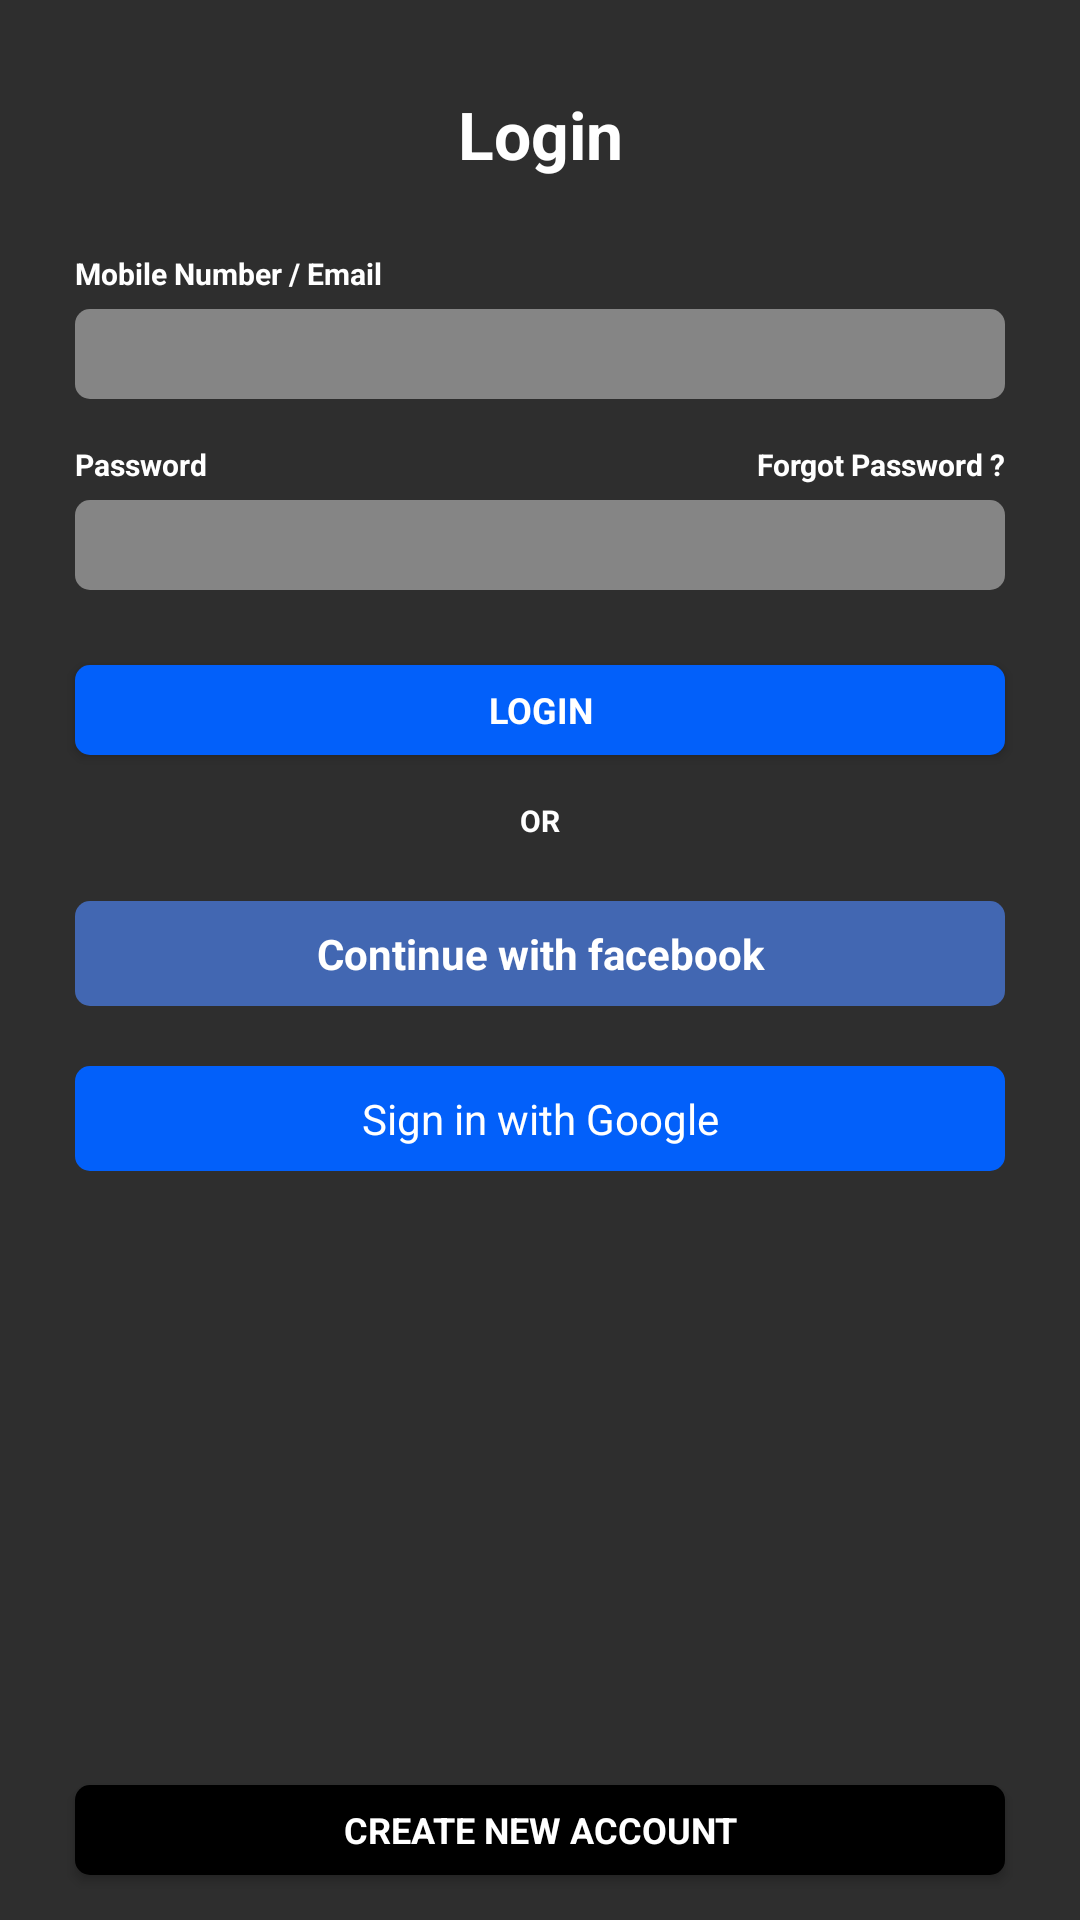

Here is an Android app screen rendered from its layout file. Give the layout XML and the strings, colors and styles it references.
<!-- AndroidManifest.xml: application theme AppTheme -->
<!-- res/layout/fragment_login.xml -->
<androidx.constraintlayout.widget.ConstraintLayout xmlns:android="http://schemas.android.com/apk/res/android"
    xmlns:app="http://schemas.android.com/apk/res-auto"
    android:id="@+id/constraint_root"
    xmlns:tools="http://schemas.android.com/tools"
    android:layout_width="match_parent"
    android:layout_height="match_parent"
    android:background="@color/colorDarkGray"
    tools:context="com.hash.cotinum.view.fragments.LoginFragment">

    <TextView
        android:id="@+id/text_login"
        style="@style/textSizeHeading"
        android:layout_width="wrap_content"
        android:layout_height="wrap_content"
        android:layout_marginTop="30dp"
        android:text="@string/string_login"
        android:textColor="@color/colorWhite"
        app:layout_constraintEnd_toEndOf="parent"
        app:layout_constraintStart_toStartOf="parent"
        app:layout_constraintTop_toTopOf="parent" />

    <TextView
        android:id="@+id/text_mobile_email"
        style="@style/textSizeEditTextLabel"
        android:layout_width="wrap_content"
        android:layout_height="wrap_content"
        android:layout_marginStart="25dp"
        android:layout_marginTop="25dp"
        android:text="@string/string_mobile_number_email"
        android:textColor="@color/colorWhite"
        app:layout_constraintStart_toStartOf="parent"
        app:layout_constraintTop_toBottomOf="@id/text_login" />

    <EditText
        android:id="@+id/edit_phone_email"
        android:layout_width="match_parent"
        android:layout_height="30dp"
        android:layout_marginStart="25dp"
        android:layout_marginTop="5dp"
        android:layout_marginEnd="25dp"
        android:background="@drawable/edittext_background"
        style="@style/textStyle"
        android:imeOptions="actionNext"
        android:maxLines="1"
        android:nextFocusDown="@id/text_forgot_password"
        android:padding="5dp"
        android:textColor="@color/colorWhite"
        android:textSize="12sp"
        app:layout_constraintEnd_toEndOf="parent"
        app:layout_constraintStart_toStartOf="parent"
        app:layout_constraintTop_toBottomOf="@id/text_mobile_email" />

    <TextView
        android:id="@+id/text_password"
        style="@style/textSizeEditTextLabel"
        android:layout_width="wrap_content"
        android:layout_height="wrap_content"
        android:layout_marginStart="25dp"
        android:layout_marginTop="15dp"
        android:text="@string/string_password"
        android:textColor="@color/colorWhite"
        app:layout_constraintStart_toStartOf="parent"
        app:layout_constraintTop_toBottomOf="@id/edit_phone_email" />

    <TextView
        android:id="@+id/text_forgot_password"
        style="@style/textSizeEditTextLabel"
        android:layout_width="wrap_content"
        android:layout_height="wrap_content"
        android:layout_marginStart="25dp"
        android:layout_marginTop="15dp"
        android:nextFocusDown="@id/edit_password"
        android:focusable="true"
        android:text="@string/string_forgot_password"
        android:textColor="@drawable/text_highlight"
        app:layout_constraintEnd_toEndOf="@id/edit_password"
        app:layout_constraintTop_toBottomOf="@id/edit_phone_email" />

    <EditText
        android:id="@+id/edit_password"
        android:layout_width="match_parent"
        android:layout_height="30dp"
        android:layout_marginStart="25dp"
        android:layout_marginTop="5dp"
        android:layout_marginEnd="25dp"
        android:background="@drawable/edittext_background"
        style="@style/textStyle"
        android:inputType="textPassword"
        android:maxLines="1"
        android:nextFocusDown="@id/button_login"
        android:padding="5dp"
        android:textColor="@color/colorWhite"
        android:textSize="12sp"
        app:layout_constraintEnd_toEndOf="parent"
        app:layout_constraintStart_toStartOf="parent"
        app:layout_constraintTop_toBottomOf="@id/text_password" />

    <Button
        android:id="@+id/button_login"
        android:layout_width="match_parent"
        android:layout_height="30dp"
        android:layout_marginStart="25dp"
        android:layout_marginTop="25dp"
        android:layout_marginEnd="25dp"
        android:background="@drawable/button_background"
        style="@style/textStyle"
        android:nextFocusDown="@id/linear_facebook"
        android:text="@string/string_login"
        android:textAllCaps="true"
        android:textColor="@color/colorWhite"
        android:textSize="12sp"
        app:layout_constraintEnd_toEndOf="parent"
        app:layout_constraintStart_toStartOf="parent"
        app:layout_constraintTop_toBottomOf="@id/edit_password" />

    <TextView
        android:id="@+id/text_or"
        style="@style/textSizeEditTextLabel"
        android:layout_width="wrap_content"
        android:layout_height="wrap_content"
        android:layout_marginTop="15dp"
        android:text="@string/string_or"
        android:textAllCaps="true"
        android:textColor="@color/colorWhite"
        app:layout_constraintEnd_toEndOf="@id/button_login"
        app:layout_constraintStart_toStartOf="@id/button_login"
        app:layout_constraintTop_toBottomOf="@id/button_login" />

    <LinearLayout
        android:id="@+id/linear_facebook"
        android:layout_width="0dp"
        android:layout_height="35dp"
        android:focusable="true"
        android:layout_marginTop="20dp"
        android:background="@drawable/button_background_facebook"
        android:nextFocusDown="@id/linear_google"
        app:layout_constraintEnd_toEndOf="@id/button_login"
        app:layout_constraintStart_toStartOf="@id/button_login"
        app:layout_constraintTop_toBottomOf="@id/text_or">

        <TextView
            android:layout_width="match_parent"
            android:layout_height="wrap_content"
            android:layout_gravity="center_vertical"
            android:gravity="center"
            android:text="@string/string_continue_with_facebook"
            android:textColor="@color/colorWhite"
            android:textSize="14sp"
            android:textStyle="bold" />
    </LinearLayout>

    <LinearLayout
        android:id="@+id/linear_google"
        android:layout_width="0dp"
        android:layout_height="35dp"
        android:layout_marginTop="20dp"
        android:focusable="true"
        android:background="@drawable/button_background"
        android:nextFocusDown="@id/button_create_account"
        app:layout_constraintEnd_toEndOf="@id/button_login"
        app:layout_constraintStart_toStartOf="@id/button_login"
        app:layout_constraintTop_toBottomOf="@id/linear_facebook">

        <TextView
            android:layout_width="match_parent"
            android:layout_height="wrap_content"
            android:layout_gravity="center_vertical"
            android:gravity="center"
            android:text="@string/string_sign_in_with_google"
            android:textColor="@color/colorWhite"
            android:textSize="14sp"
            android:textStyle="normal" />
    </LinearLayout>

    <Button
        android:id="@+id/button_create_account"
        android:layout_width="match_parent"
        android:layout_height="30dp"
        android:layout_marginStart="25dp"
        android:layout_marginTop="25dp"
        android:layout_marginEnd="25dp"
        android:layout_marginBottom="15dp"
        android:background="@drawable/button_background_black"
        style="@style/textStyle"
        android:text="@string/string_create_new_account"
        android:textAllCaps="true"
        android:textColor="@color/colorWhite"
        android:textSize="12sp"
        app:layout_constraintBottom_toBottomOf="parent"
        app:layout_constraintEnd_toEndOf="parent"
        app:layout_constraintStart_toStartOf="parent" />
</androidx.constraintlayout.widget.ConstraintLayout>
<!-- resources referenced by this layout -->
<resources>
  <color name="colorDarkGray">#2E2E2E</color>
  <color name="colorWhite">#ffffff</color>
  <!-- drawable button_background (drawable) -->
  <?xml version="1.0" encoding="utf-8"?>
  <selector xmlns:android="http://schemas.android.com/apk/res/android">
  
      <item android:state_focused="true">
          <shape android:shape="rectangle" >
              <corners android:radius="5dp"/>
              <solid android:color="@color/colorBlue" />
              <stroke android:width="1dp" android:color="@color/colorWhite" />
          </shape>
      </item>
  
      <item>
          <shape android:shape="rectangle">
              <corners android:radius="5dp"/>
              <solid android:color="@color/colorBlue" />
          </shape>
      </item>
  </selector>
  <!-- drawable button_background_black (drawable) -->
  <?xml version="1.0" encoding="utf-8"?>
  <selector xmlns:android="http://schemas.android.com/apk/res/android">
  
      <item android:state_focused="true">
          <shape android:shape="rectangle" >
              <corners android:radius="5dp"/>
              <solid android:color="@color/colorBlack" />
              <stroke android:width="1dp" android:color="@color/colorWhite" />
          </shape>
      </item>
  
      <item>
          <shape android:shape="rectangle">
              <corners android:radius="5dp"/>
              <solid android:color="@color/colorBlack" />
          </shape>
      </item>
  </selector>
  <!-- drawable text_highlight (drawable) -->
  <?xml version="1.0" encoding="utf-8"?>
  <selector xmlns:android="http://schemas.android.com/apk/res/android">
      <item android:state_focused="true" android:color="@color/colorBlue"/>
      <item android:state_focused="false" android:color="@color/colorWhite" />
  </selector>
  <string name="string_continue_with_facebook">Continue with facebook</string>
  <string name="string_create_new_account">Create new Account</string>
  <string name="string_forgot_password">Forgot Password ?</string>
  <string name="string_login">Login</string>
  <string name="string_mobile_number_email">Mobile Number / Email</string>
  <string name="string_or">or</string>
  <string name="string_password">Password</string>
  <string name="string_sign_in_with_google">Sign in with Google</string>
  <style name="textSizeEditTextLabel">
          <item name="android:textSize">10sp</item>
          <item name="fontFamily">@font/segoeui</item>
          <item name="android:textStyle">bold</item>
      </style>
  <style name="textSizeHeading">
          <item name="android:textSize">22sp</item>
          <item name="fontFamily">@font/segoeui</item>
          <item name="android:textStyle">bold</item>
      </style>
  <style name="textStyle">
          <item name="fontFamily">@font/segoeui</item>
          <item name="android:textStyle">bold</item>
      </style>
  <style name="AppTheme" parent="Theme.AppCompat.Light.NoActionBar">
          
          <item name="colorPrimary">@color/colorPrimary</item>
          <item name="colorPrimaryDark">@color/colorPrimaryDark</item>
          <item name="colorAccent">@color/colorAccent</item>
  
          <item name="android:popupMenuStyle">@style/PopupMenu</item>
      </style>
  <color name="colorBlue">#0260FA</color>
  <color name="colorBlack">#000000</color>
  <color name="facebook_blue">#4267B2</color>
  <color name="colorLightGray">#858585</color>
  <color name="colorPrimary">#6200EE</color>
  <color name="colorPrimaryDark">#3700B3</color>
  <color name="colorAccent">#03DAC5</color>
  <style name="PopupMenu" parent="Widget.AppCompat.Light.PopupMenu">
          <item name="android:popupBackground">@color/colorDarkGray</item>
          <item name="android:textColor">@color/colorWhite</item>
          <item name="fontFamily">@font/segoeui</item>
          <item name="android:textSize">14sp</item>
          <item name="android:colorFocusedHighlight">@color/colorBlue</item>
      </style>
</resources>
